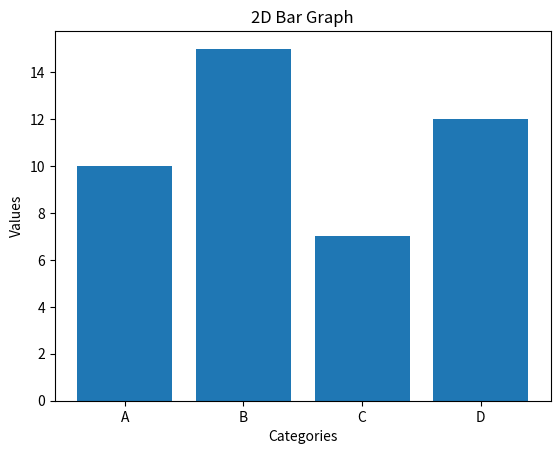

Source code (Python):
# Practical No. 15: Write Python program to display 2D bar graph using package.
import matplotlib.pyplot as plt

x = ['A','B','C','D']
y = [10,15,7,12]

plt.bar(x,y)
plt.xlabel("Categories")
plt.ylabel("Values")
plt.title("2D Bar Graph")
plt.show()